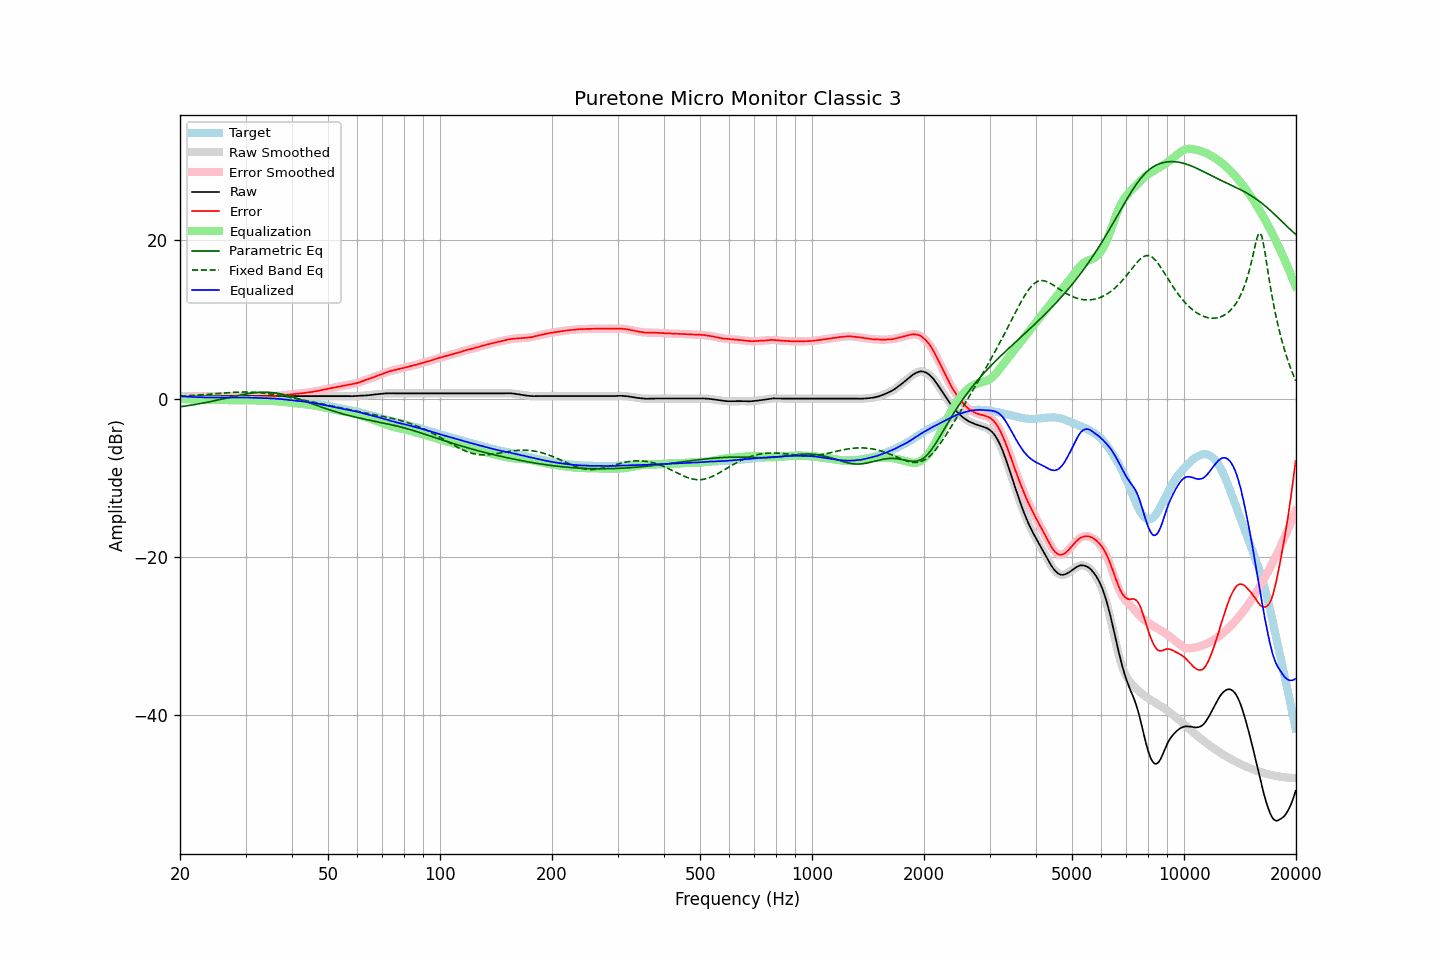

The file beside this chart, header and first rows:
frequency, raw, error, smoothed, error_smoothed, equalization, parametric_eq, fixed_band_eq, equalized_raw, equalized_smoothed, target
20.00, 0.32, 0.04, 0.32, 0.04, -0.04, -1.04, 0.30, 0.28, 0.28, 0.28
20.20, 0.32, 0.05, 0.32, 0.05, -0.05, -1.01, 0.31, 0.27, 0.27, 0.27
20.40, 0.32, 0.06, 0.32, 0.06, -0.06, -0.98, 0.32, 0.26, 0.26, 0.26
20.61, 0.32, 0.07, 0.32, 0.07, -0.07, -0.96, 0.33, 0.25, 0.25, 0.25
20.81, 0.32, 0.09, 0.32, 0.09, -0.08, -0.93, 0.34, 0.24, 0.24, 0.23
21.02, 0.32, 0.10, 0.32, 0.09, -0.09, -0.89, 0.36, 0.23, 0.23, 0.22
21.23, 0.32, 0.11, 0.32, 0.10, -0.10, -0.86, 0.37, 0.22, 0.22, 0.21
21.44, 0.32, 0.10, 0.32, 0.11, -0.11, -0.83, 0.38, 0.21, 0.21, 0.22
21.66, 0.32, 0.12, 0.32, 0.11, -0.12, -0.80, 0.39, 0.20, 0.20, 0.20
21.87, 0.32, 0.12, 0.32, 0.12, -0.13, -0.76, 0.41, 0.19, 0.19, 0.20
22.09, 0.32, 0.14, 0.32, 0.14, -0.14, -0.73, 0.42, 0.18, 0.18, 0.18
22.31, 0.32, 0.15, 0.32, 0.14, -0.14, -0.69, 0.43, 0.18, 0.18, 0.17
22.54, 0.32, 0.16, 0.32, 0.15, -0.15, -0.66, 0.45, 0.17, 0.17, 0.16
22.76, 0.32, 0.16, 0.32, 0.16, -0.16, -0.62, 0.46, 0.16, 0.16, 0.16
22.99, 0.32, 0.17, 0.32, 0.17, -0.17, -0.58, 0.48, 0.15, 0.15, 0.15
23.22, 0.32, 0.18, 0.32, 0.17, -0.17, -0.54, 0.50, 0.15, 0.15, 0.14
23.45, 0.32, 0.17, 0.32, 0.18, -0.17, -0.50, 0.51, 0.15, 0.15, 0.15
23.69, 0.32, 0.18, 0.32, 0.18, -0.18, -0.46, 0.53, 0.14, 0.14, 0.14
23.92, 0.32, 0.19, 0.32, 0.18, -0.18, -0.42, 0.54, 0.14, 0.14, 0.13
24.16, 0.32, 0.18, 0.32, 0.18, -0.18, -0.38, 0.56, 0.14, 0.14, 0.14
24.40, 0.32, 0.18, 0.32, 0.18, -0.18, -0.34, 0.58, 0.14, 0.14, 0.14
24.65, 0.32, 0.19, 0.32, 0.18, -0.19, -0.29, 0.59, 0.13, 0.13, 0.13
24.89, 0.32, 0.19, 0.32, 0.19, -0.19, -0.25, 0.61, 0.13, 0.13, 0.13
25.14, 0.32, 0.20, 0.32, 0.19, -0.19, -0.21, 0.63, 0.13, 0.13, 0.12
25.39, 0.32, 0.20, 0.32, 0.20, -0.19, -0.16, 0.65, 0.13, 0.13, 0.12
25.65, 0.32, 0.20, 0.32, 0.20, -0.19, -0.12, 0.66, 0.13, 0.13, 0.12
25.91, 0.32, 0.20, 0.32, 0.19, -0.20, -0.07, 0.68, 0.12, 0.12, 0.12
26.16, 0.32, 0.19, 0.32, 0.19, -0.20, -0.02, 0.70, 0.12, 0.12, 0.13
26.43, 0.32, 0.20, 0.32, 0.19, -0.20, 0.02, 0.71, 0.12, 0.12, 0.12
26.69, 0.32, 0.20, 0.32, 0.20, -0.20, 0.07, 0.73, 0.12, 0.12, 0.12
26.96, 0.32, 0.20, 0.32, 0.20, -0.20, 0.12, 0.74, 0.12, 0.12, 0.12
27.23, 0.32, 0.20, 0.32, 0.20, -0.19, 0.16, 0.76, 0.13, 0.13, 0.12
27.50, 0.32, 0.20, 0.32, 0.19, -0.19, 0.21, 0.77, 0.13, 0.13, 0.12
27.77, 0.32, 0.19, 0.32, 0.19, -0.19, 0.25, 0.78, 0.13, 0.13, 0.13
28.05, 0.32, 0.20, 0.32, 0.19, -0.19, 0.30, 0.79, 0.13, 0.13, 0.12
28.33, 0.32, 0.19, 0.32, 0.19, -0.19, 0.34, 0.80, 0.13, 0.13, 0.13
28.62, 0.32, 0.19, 0.32, 0.18, -0.18, 0.39, 0.81, 0.14, 0.14, 0.13
28.90, 0.32, 0.18, 0.32, 0.18, -0.18, 0.43, 0.82, 0.14, 0.14, 0.14
29.19, 0.32, 0.18, 0.32, 0.18, -0.18, 0.47, 0.82, 0.14, 0.14, 0.14
29.48, 0.32, 0.19, 0.32, 0.18, -0.19, 0.51, 0.83, 0.13, 0.13, 0.13
29.78, 0.32, 0.19, 0.32, 0.19, -0.19, 0.55, 0.83, 0.13, 0.13, 0.13
30.08, 0.32, 0.19, 0.32, 0.19, -0.19, 0.58, 0.83, 0.13, 0.13, 0.13
30.38, 0.32, 0.21, 0.32, 0.20, -0.20, 0.62, 0.83, 0.12, 0.12, 0.11
30.68, 0.32, 0.21, 0.32, 0.20, -0.20, 0.65, 0.82, 0.12, 0.12, 0.11
30.99, 0.32, 0.21, 0.32, 0.21, -0.21, 0.68, 0.82, 0.11, 0.11, 0.11
31.30, 0.32, 0.21, 0.32, 0.21, -0.21, 0.70, 0.81, 0.11, 0.11, 0.11
31.61, 0.32, 0.22, 0.32, 0.22, -0.22, 0.73, 0.80, 0.10, 0.10, 0.10
31.93, 0.32, 0.24, 0.32, 0.23, -0.23, 0.75, 0.79, 0.09, 0.09, 0.08
32.24, 0.32, 0.23, 0.32, 0.24, -0.23, 0.77, 0.77, 0.09, 0.09, 0.09
32.57, 0.32, 0.25, 0.32, 0.24, -0.24, 0.78, 0.75, 0.08, 0.08, 0.07
32.89, 0.32, 0.25, 0.32, 0.25, -0.25, 0.79, 0.74, 0.07, 0.07, 0.07
33.22, 0.32, 0.26, 0.32, 0.25, -0.26, 0.80, 0.71, 0.06, 0.06, 0.06
33.55, 0.32, 0.26, 0.32, 0.26, -0.26, 0.80, 0.69, 0.06, 0.06, 0.06
33.89, 0.32, 0.27, 0.32, 0.27, -0.27, 0.80, 0.67, 0.05, 0.05, 0.05
34.23, 0.32, 0.29, 0.32, 0.28, -0.28, 0.80, 0.64, 0.04, 0.04, 0.03
34.57, 0.32, 0.29, 0.32, 0.29, -0.28, 0.79, 0.61, 0.04, 0.04, 0.03
34.92, 0.32, 0.31, 0.32, 0.30, -0.29, 0.78, 0.58, 0.03, 0.03, 0.01
35.27, 0.32, 0.29, 0.32, 0.30, -0.30, 0.76, 0.55, 0.02, 0.02, 0.03
35.62, 0.32, 0.32, 0.32, 0.31, -0.31, 0.74, 0.52, 0.01, 0.01, 0.00
35.97, 0.32, 0.32, 0.32, 0.32, -0.33, 0.71, 0.49, -0.01, -0.01, 0.00
... 635 more rows
